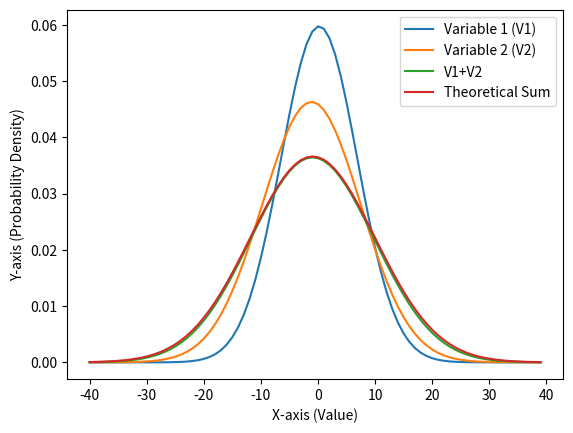

The matplotlib source for this figure:
#This program is to show that the sum of Gaussians is also a Gaussian.

import random as r
import math as m
from matplotlib import pyplot as plt

#the typical form of the PDF Gaussian variable is f(x) = (1/(c*(2pi)**0.5))*e^-((x-b)^2/2c^2)

def convolution(b1,c1,b2,c2):  #p1 and p2 are PDFs of two Gaussian variables. This function will convolute and plot the result.
    '''p1 = (1/(c1*(2*m.pi)**0.5))*m.exp(-(((x-b1)**2)/(2*c1**2)))
    b1 and c1 are the mean and standard deviation for the first PDF
    p2 = (1/(c2*(2*m.pi)**0.5))*m.exp(-(((x-b2)**2)/(2*c2**2)))
    b2 and c2 are the mean and standard deviation for the second PDF'''

    final = [0 for i in range(-40, 40)]  #we will be using -40 to +40 everywhere as we want x-axis to be in that range

    for i in range(-40,40):  #this loop is to find an array of value of the final PDF
        for j in range(-150,150):  #this loop is to find a specific value of the final PDF. Higher range gives better approximations
            x=j/10  #we define a new variable x so that the control variable j can remain an integer
            p1 = (1/(c1*(2*m.pi)**0.5))*m.exp(-((x-b1)**2)/(2*c1**2))
            p2 = (1/(c2*(2*m.pi)**0.5))*m.exp(-((i-x-b2)**2)/(2*c2**2))
            final[i+40] += p1*p2*0.1  #using the convolution formula and dx=0.1 #we are using i+40 as indexing must be non-negative

    x_axis = [0 for i in range(-40,40)]

    for k in range(-40,40):
        print(k, final[k+40],"\n")  #we use k+40 to make sure the indexing is non-negative
        x_axis[k+40]=k  #we use k+40 to make sure the indexing is non-negative

    plt.plot(x_axis,final,label="V1+V2")


pdf1 = [0 for l in range(-40,40)]
pdf2 = [0 for l in range(-40,40)] #we are using -40 to +40 as the critical case is when both b1 and b2 are +/-10
                                  #this way, we can keep the peak of the curve away from the edges of the graph

b1 = r.uniform(-10,10)
c1 = r.uniform(5,10)  #we are using thsi particular range of standard deviations as to make the graph appear smoother
b2 = r.uniform(-10,10)
c2 = r.uniform(5,10) #note that b1 and b2 are means and c1 and c2 are the standard deviations of two random variables
print (b1,c1,b2,c2)

for j in range(-40,40):
    pdf1[j+40]=(1/(c1*(2*m.pi)**0.5))*m.exp(-(j-b1)**2/(2*c1**2))
    pdf2[j+40]=(1/(c2*(2*m.pi)**0.5))*m.exp(-(j-b2)**2/(2*c2**2))
    print (j, pdf1[j+40],"\n",j,pdf2[j+40])  #we are using j+40 everywhere to avoid negative indices

x_axis = [k for k in range(-40,40)]

#given below is the theoretically obtained expression(y) for the PDF of the sum of the two variables

b=b1+b2
c=(c1**2 + c2**2)**0.5
y=[0 for l in range(-40,40)]
x_axis1=[l for l in range(-40,40)] #we are using a different set of x-values so that
                                   #one can see that the numerically obtained sum is ridiculously accurate

for j in range(-40,40):
    y[j+40]=(1/(c*(2*m.pi)**0.5))*m.exp(-(j-b)**2/(2*c**2))  #we use j+40 to avoid negative indexing. y represents the theoretical sum

plt.plot(x_axis,pdf1,label="Variable 1 (V1)")
plt.plot(x_axis,pdf2,label="Variable 2 (V2)")
convolution(b1,c1,b2,c2)
plt.plot(x_axis1,y,label="Theoretical Sum")
plt.xlabel("X-axis (Value)")
plt.ylabel("Y-axis (Probability Density)")
plt.legend()
plt.show()